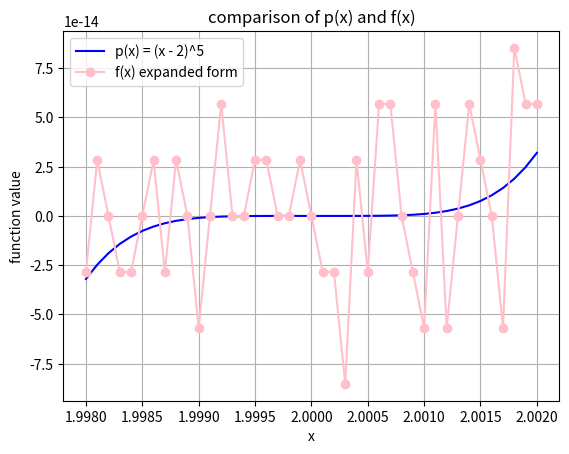
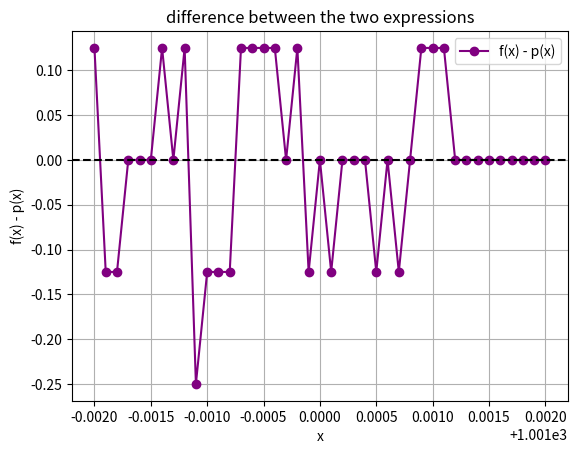
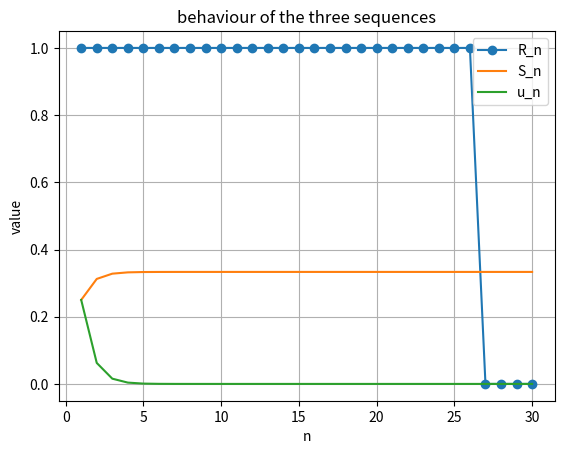

Reproduce these figures in Python, in order.
import numpy as np
import matplotlib.pyplot as plt

#===========Exercice 1===========
#=====question 1=====
def p(x):
    p = (x - 2)**5
    return p

def f(x):
    f = x**5 - 10*x**4 + 40*x**3 - 80*x**2 + 80*x - 32
    return f

x = np.linspace(1.998, 2.002, 41)
px = p(x)
fx = f(x)
#print(f"f(x) = {fx}")
#print(f"\np(x) = {px}")

#=====question 2=====
plt.figure()
plt.plot(x, px, color="blue", label="p(x) = (x - 2)^5")
plt.plot(x, fx, color="pink", marker="o", label="f(x) expanded form")
plt.xlabel("x")
plt.ylabel("function value")
plt.title("comparison of p(x) and f(x)")
plt.legend()
plt.grid()
plt.show()

#even tho both expressions represent the same polynomial their numerical results differ
#the factored form p(x) produces a smooth curve, while the expanded form f(x) fluctuates due to rounding errors and cancellation between large terms.

#=====question 3=====   
x3 = np.linspace(1000.998, 1001.002, 41)

p3 = p(x3)
f3 = f(x3)

diff = f3 - p3

plt.figure()
plt.plot(x3, diff, color="purple", marker="o",
         label="f(x) - p(x)")

plt.axhline(0, color="black", linestyle="--")
plt.xlabel("x")
plt.ylabel("f(x) - p(x)")
plt.title("difference between the two expressions")
plt.legend()
plt.grid()
plt.show()

#===========Exercice 2===========
U = np.zeros(31, dtype=float)
S = np.zeros(31, dtype=float)
R = np.zeros(31, dtype=float)
U[0] = 1
S[0] = 0

for n in range(1, 31):
    U[n] = (1/4) * U[n - 1]
    S[n] = S[n - 1] + U[n]
    R[n] = (1 - 3*S[n]) / U[n]

nv = np.arange(1, 31)

plt.figure()
plt.plot(nv, R[1:], marker="o", label="R_n")
plt.plot(nv, S[1:], label="S_n")
plt.plot(nv, U[1:], label="u_n")
plt.xlabel("n")
plt.ylabel("value")
plt.title("behaviour of the three sequences")
plt.legend()
plt.grid()
plt.show()
